Run: headless pygame with SDL's dummy video driver; simulated clock (each Clock.tick advances the game by its frame time, no real sleeping); random seed 0; keys injected as events and as key.get_pressed() state; mouse plan: one left click at the window centre at the start of phase 2, then a move to the lower-right quarter at the start of phase 3.
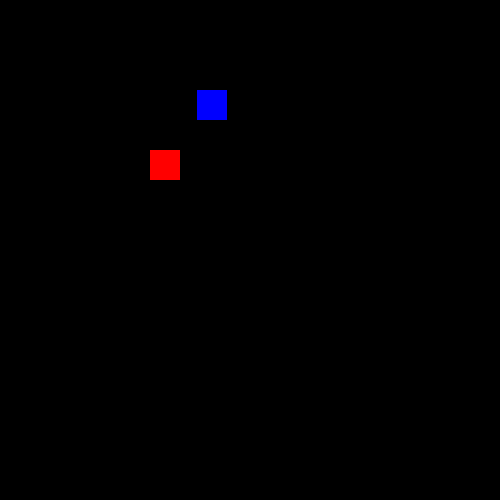
Frame 1 of 4 · flips 1–60 · no input
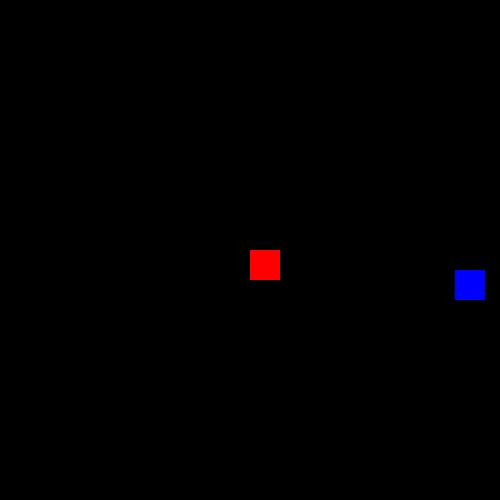
Frame 2 of 4 · flips 61–180 · clicked the window centre · tapped SPACE, RETURN · held RIGHT (→), D
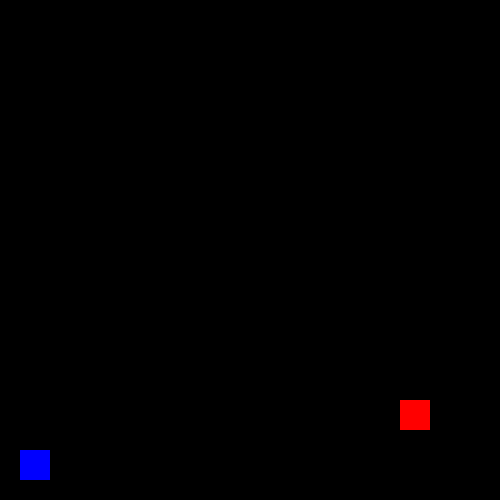
Frame 3 of 4 · flips 181–300 · moved the mouse to the lower-right quarter · held DOWN (↓), S
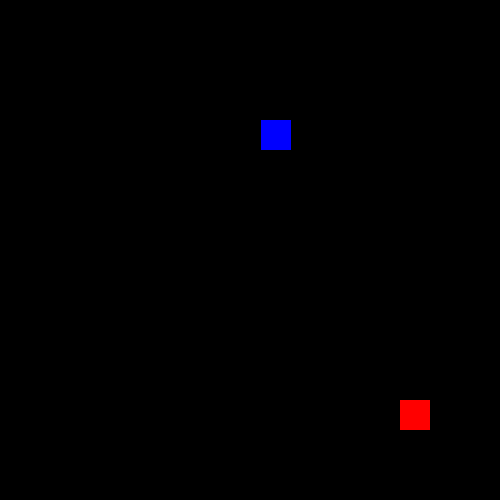
Frame 4 of 4 · flips 301–420 · held LEFT (←), A, UP (↑), W

The pygame program that drew these frames:

import pygame  # pygame（ゲームエンジン）をインポート
from pygame.locals import QUIT, KEYDOWN, K_ESCAPE, MOUSEMOTION, MOUSEBUTTONDOWN, Rect
import random


def main():
    (がめんはば, がめんたかさ) = (500, 500)  # 画面サイズ
    (よこ, たて) = (150, 150)  # 初期位置
    (はば, たかさ) = (30, 30)  # プレイヤーの幅と高さ
    fps = 30  # 描画速度（フレームレート）
    いどうそくど = 10  # 移動速度（弾）
    たま = []  # 弾を管理用のリスト
    (いどうそくど, てきのそくど) = (10, 10)  # 移動速度（弾）と敵
    カウンタ = 0  # カウンタ（敵の出現管理）
    てきのでにくさ = 50  # 敵の出現間隔
    pygame.init()  # ライブラリの初期化
    pygame.display.set_caption("超絶怒涛シューティング")  # ウインドウのタイトル設定
    がめん = pygame.display.set_mode((がめんはば, がめんたかさ))  # 画面サイズをw，hで設定

    じぶん = Rect(よこ, たて, はば, たかさ)  # 四角形（プレイヤー）
    じぶんのいろ = (255, 0, 0)  # 色の設定（赤）
    とけい = pygame.time.Clock()  # 時間管理用オブジェクトの作成
    てき = Rect(random.randrange(0, がめんはば), 0, はば, たかさ)
    てきのいろ = (0, 0, 255)  # 色の設定（青）
    たまのおおきさ = 10  # 弾の大きさ

    while True:  # イベント処理用ループ
        がめん.fill((0, 0, 0))  # 黒で塗りつぶす
        pygame.draw.rect(がめん, じぶんのいろ, じぶん)  # 四角形（プレイヤー）

        for i, item in enumerate(たま):  # 弾の数だけ繰り返し
            item.move_ip(0, -いどうそくど)  # 弾の移動処理
            pygame.draw.circle(
                がめん, (0, 255, 0), (item.x, item.y), item.w / 2
            )  # 弾の描画処理
            if item.y < 0:  # 弾が画面外に出た場合
                たま.pop(i)  # 弾の削除

        てき.move_ip(0, てきのそくど)  # 敵の移動処理
        pygame.draw.rect(がめん, てきのいろ, てき)  # 敵の描画処理

        カウンタ += 1  # カウンタ増加
        if カウンタ > てきのでにくさ:  # 出現間隔チェック
            てき = Rect(random.randrange(0, がめんはば), 0, はば, たかさ)  # 敵生成
            カウンタ = 0  # カウンタ初期化

        pygame.display.update()  # 描画の更新

        とけい.tick(fps)  # FPSの設定
        for イベント in pygame.event.get():  # イベント処理用の繰り返し
            if イベント.type == QUIT:  # ウインドウが閉じられた場合
                return
            elif (
                イベント.type == KEYDOWN and イベント.key == K_ESCAPE
            ):  # エスケープキーが押された場合
                return
            elif イベント.type == MOUSEMOTION:  # マウスが移動した場合
                よこ, たて = イベント.pos
                じぶん.move_ip((よこ - じぶん.x), (たて - じぶん.y))
            elif イベント.type == pygame.K_LEFT:  # 左矢印キーが押された場合
                じぶん.move_ip(-10, 0)
            elif イベント.type == pygame.K_RIGHT:  # 右矢印キーが押された場合
                じぶん.move_ip(10, 0)
            elif イベント.type == pygame.K_SPACE:  # スペースキーが押された場合
                たま.append(Rect(じぶん.x + はば / 2, じぶん.y, たまのおおきさ, たまのおおきさ))  # 円（弾））
            elif (
                イベント.type == MOUSEBUTTONDOWN and イベント.button == 1
            ):  # マウスをクリックした場合
                cx, cy = イベント.pos  # クリック時のマウス座標を取得
                cx += はば / 2
                たま.append(Rect(cx, cy, たまのおおきさ, たまのおおきさ))  # 円（弾））


if __name__ == "__main__":
    main()
